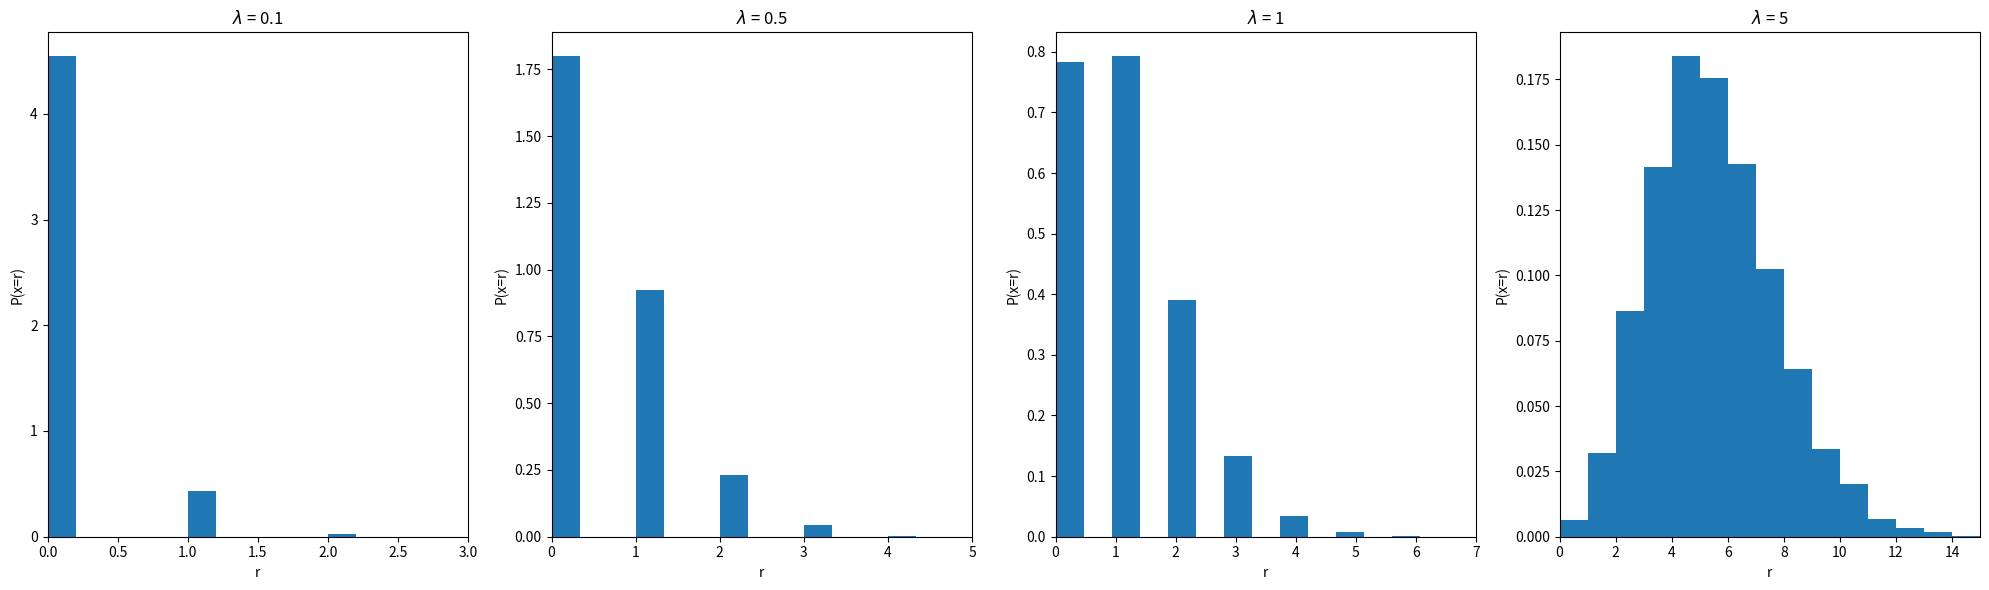
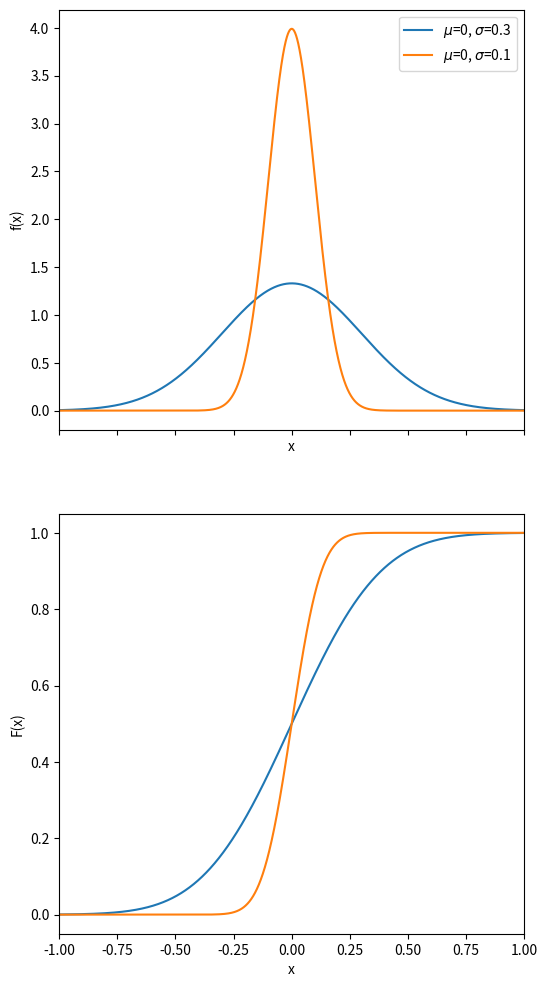
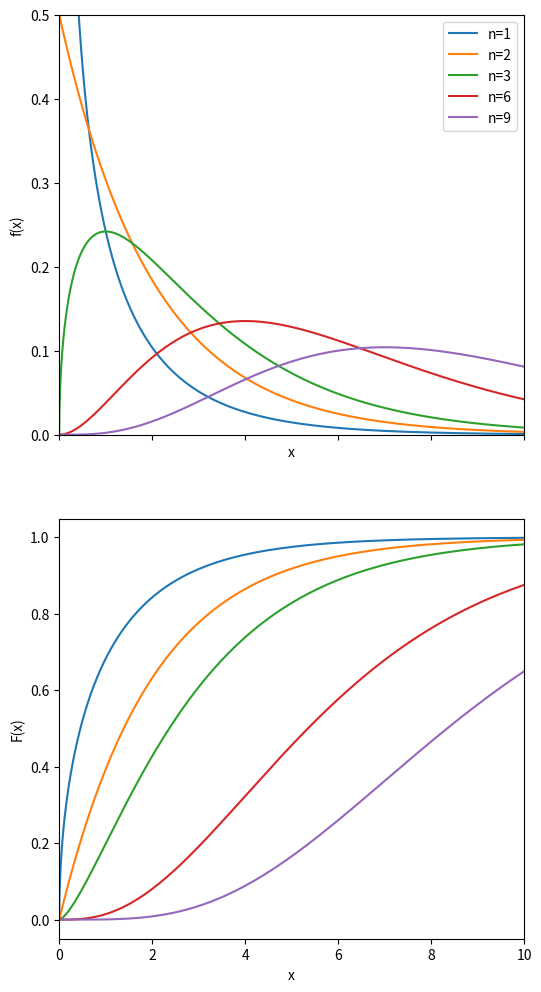
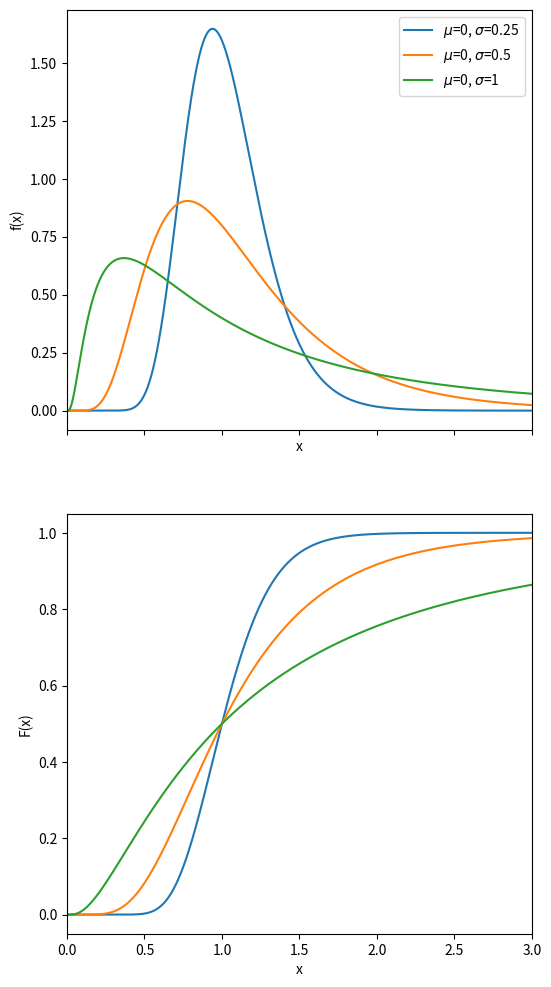
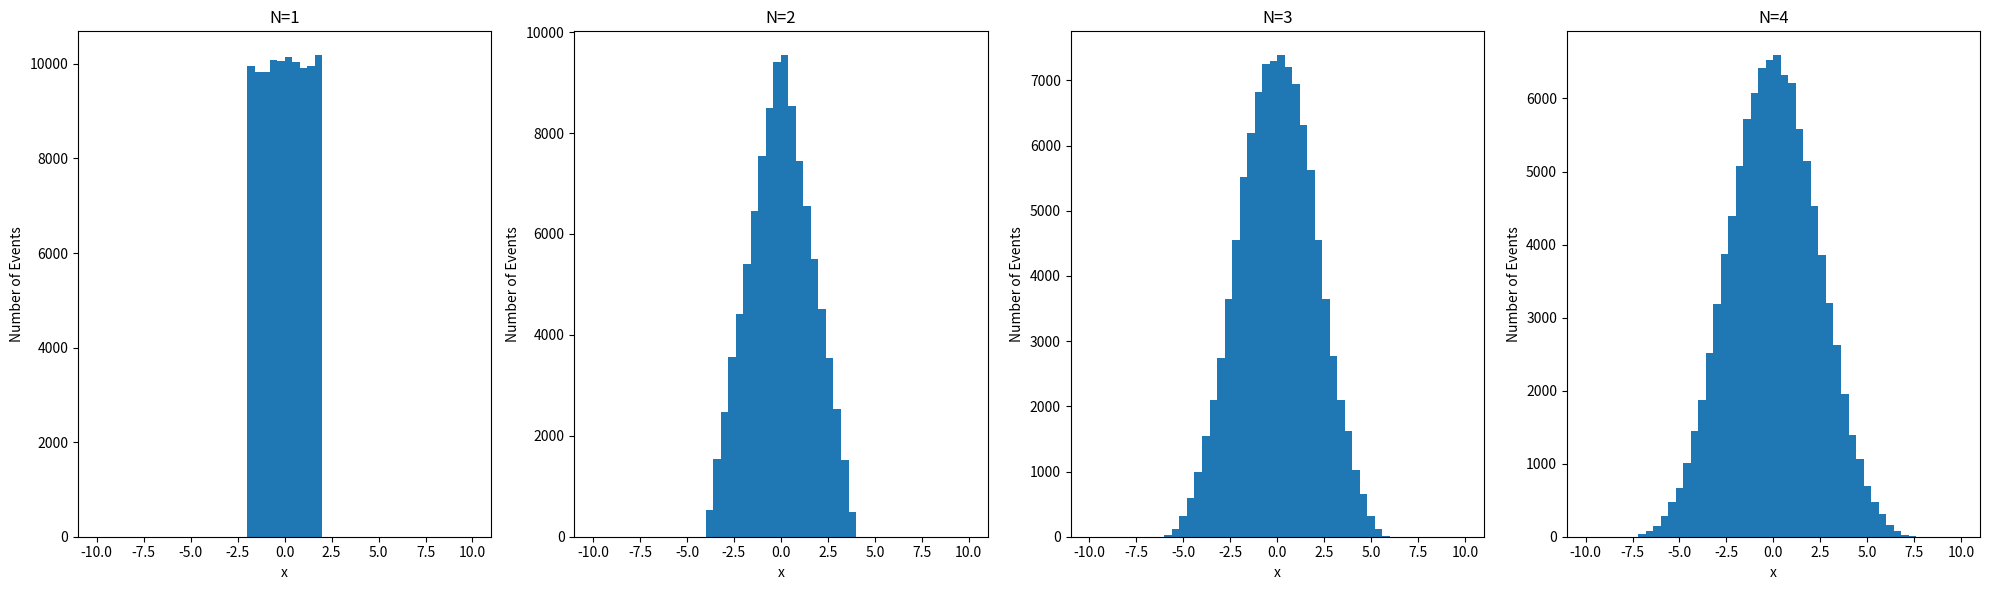
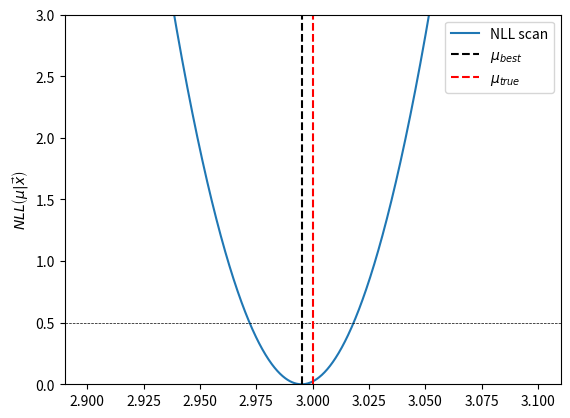

Write the Python code that produced these figures, in order.
import numpy as np
import matplotlib.pyplot as plt

l = [0.1, 0.5, 1, 5]
repetitions = 10000

fig, ax = plt.subplots(1, len(l), figsize=(20, 6))
for i, l_ in enumerate(l):
    samples = np.random.poisson(l_, repetitions)
    ax[i].hist(samples, bins=15, density=True)
    ax[i].set_xlim(0, np.max(samples))
    ax[i].set_title(f"$\lambda$ = {l_}")
    ax[i].set_xlabel("r")
    ax[i].set_ylabel(r"P(x=r)")
plt.tight_layout();

from scipy.stats import norm

params = [(0, 0.3), (0, 0.1)]
size = 10000
limits = (-1, 1)

fig, (axf, axF) = plt.subplots(2, 1, figsize=(6,12), sharex=True)
for musigma in params:
    mu, sigma = musigma
    frozen = norm(mu, sigma)
    x = np.linspace(*limits, size)
    fx = frozen.pdf(x)
    Fx = frozen.cdf(x)
    axf.plot(x, fx, linestyle="-", label=f"$\mu$={mu}, $\sigma$={sigma}")
    axF.plot(x, Fx, linestyle="-", label=f"$\mu$={mu}, $\sigma$={sigma}")
    axf.legend()
    axf.set_xlabel("x")
    axF.set_xlabel("x")
    axf.set_ylabel("f(x)")
    axF.set_ylabel("F(x)")
    axf.set_xlim(*limits)
    axF.set_xlim(*limits)

from scipy.stats import chi2

dofs = [1, 2, 3, 6, 9]
size = 10000
limits = (0, 10)

fig, (axf, axF) = plt.subplots(2, 1, figsize=(6,12), sharex=True)
for dof in dofs:
    frozen = chi2(dof)
    x = np.linspace(*limits, size)
    fx = frozen.pdf(x)
    Fx = frozen.cdf(x)
    axf.plot(x, fx, linestyle="-", label=f"n={dof}")
    axF.plot(x, Fx, linestyle="-", label=f"n={dof}")
    axf.legend()
    axf.set_xlabel("x")
    axF.set_xlabel("x")
    axf.set_ylabel("f(x)")
    axF.set_ylabel("F(x)")
    axf.set_xlim(*limits)
    axF.set_xlim(*limits)
    axf.set_ylim(0, 0.5)

from scipy.stats import lognorm

params = [(0, 0.25), (0, 0.5), (0, 1)]
size = 10000
limits = (0, 3)

fig, (axf, axF) = plt.subplots(2, 1, figsize=(6,12), sharex=True)
for musigma in params:
    mu, sigma = musigma
    frozen = lognorm(s=sigma, scale=np.exp(mu))
    x = np.linspace(*limits, size)
    fx = frozen.pdf(x)
    Fx = frozen.cdf(x)
    axf.plot(x, fx, linestyle="-", label=f"$\mu$={mu}, $\sigma$={sigma}")
    axF.plot(x, Fx, linestyle="-", label=f"$\mu$={mu}, $\sigma$={sigma}")
    axf.legend()
    axf.set_xlabel("x")
    axF.set_xlabel("x")
    axf.set_ylabel("f(x)")
    axF.set_ylabel("F(x)")
    axf.set_xlim(*limits)
    axF.set_xlim(*limits)

evts = 100000
limits = (-2, 2)
Ns = list(range(1, 5))

sample = np.random.uniform(*limits, (evts, len(Ns)))

fig, ax = plt.subplots(1, len(Ns), figsize=(20, 6))
for i, N in enumerate(Ns):
    mean = np.sum(sample[:, :N], axis=-1)
    ax[i].hist(mean, bins=50, range=(-10,10), label=N, density=False)
    ax[i].set_title(f"N={N}")
    ax[i].set_xlabel("x")
    ax[i].set_ylabel("Number of Events")

plt.tight_layout()

import numpy as np
from scipy.optimize import minimize
from dataclasses import dataclass

@dataclass
class Likelihood:
    function: callable
    data: np.ndarray

    def __call__(self, *params):
        return np.prod(self.function(self.data, *params))


class NLL(Likelihood):
    def __call__(self, *params):
        return -np.sum([np.log(self.function(self.data, *params))])

def gaussian(x, mu, sigma):
    return (
        1 / (sigma * np.sqrt(2 * np.pi)) * np.exp(-((x - mu) ** 2) / (2 * sigma ** 2))
    )

mu_true = 3.0
sigma_true = 2.3

np.random.seed(42)  # for reproducibility
data = np.random.normal(mu_true, sigma_true, size=10_000)

nll = NLL(function=gaussian, data=data)

initial_guess = [2.0, 1.0]
result = minimize(lambda params: nll(*params), x0=initial_guess, method='L-BFGS-B', bounds=[(None, None), (1e-6, None)])

if result.success:
    mu_hat, sigma_hat = result.x
    cov_matrix = result.hess_inv.todense()
    mu_hat_unc, sigma_hat_unc = np.sqrt(np.diag(cov_matrix))
    print(f"Estimated mu: {mu_hat:.4f} +/- {mu_hat_unc:.4f}")
    print(f"Estimated sigma: {sigma_hat:.4f} +/- {sigma_hat_unc:.4f}")

n_mu  = 1000
mus = np.linspace(2.9, 3.1, n_mu)

#nll_scan = np.array([nll(mu, sigma_true) for mu in mus])
nll_scan = []
for mu in mus:
    initial_guess = 2.
    def _gaussian(x, sigma):
        return 1 / (sigma * np.sqrt(2 * np.pi)) * np.exp(-((x - mu) ** 2) / (2 * sigma ** 2))
    _nll = NLL(_gaussian, data)
    result = minimize(lambda params: _nll(*params), x0=initial_guess, method='L-BFGS-B', bounds=[(1e-6, None)])
    nll_scan.append(result.fun)
    
idx_min_nll_scan = np.argmin(nll_scan)
mu_best = mus[idx_min_nll_scan]
nll_scan -= nll_scan[idx_min_nll_scan] # move minimum to 0
arr_min_nll_ = np.ones(n_mu)*0.5
low_idx, high_idx = np.argwhere(np.diff(np.sign(nll_scan - arr_min_nll_))).flatten()
unc = np.abs(mus[high_idx] - mus[low_idx])
mu_low = abs(mu_best - mus[low_idx])
mu_high = abs(mu_best - mus[high_idx])

print(f"Estimated mu: {mu_best:.4f} +/- {unc/2:.4f}")

fig, ax = plt.subplots()
nll_label = r"$NLL\left(\mu | \vec{x}\right)$"
ax.plot(mus, nll_scan, label="NLL scan")
ax.set_ylim(0, 3)
ax.set_ylabel(nll_label)
ax.axhline(0.5, color="k", linestyle="--", linewidth=0.5)
ax.axvline(mu_best, color="k", linestyle="--", label=r"$\mu_{best}$")
ax.axvline(mu_true, color="r", linestyle="--", label=r"$\mu_{true}$")
ax.legend();

from scipy.stats import binom

n = 10
x = 8
p_null = 0.5

# Compute the p-value: P(X >= 8) under H0
# This is the survival function: P(X >= x) = sf(x - 1)
p_value = binom.sf(x - 1, n, p_null)

print(f"P-value for testing p > 0.5: {p_value:.4f}")

alpha = 0.05
if p_value < alpha:
    print("Reject the null hypothesis")
else:
    print("Fail to reject the null hypothesis")
